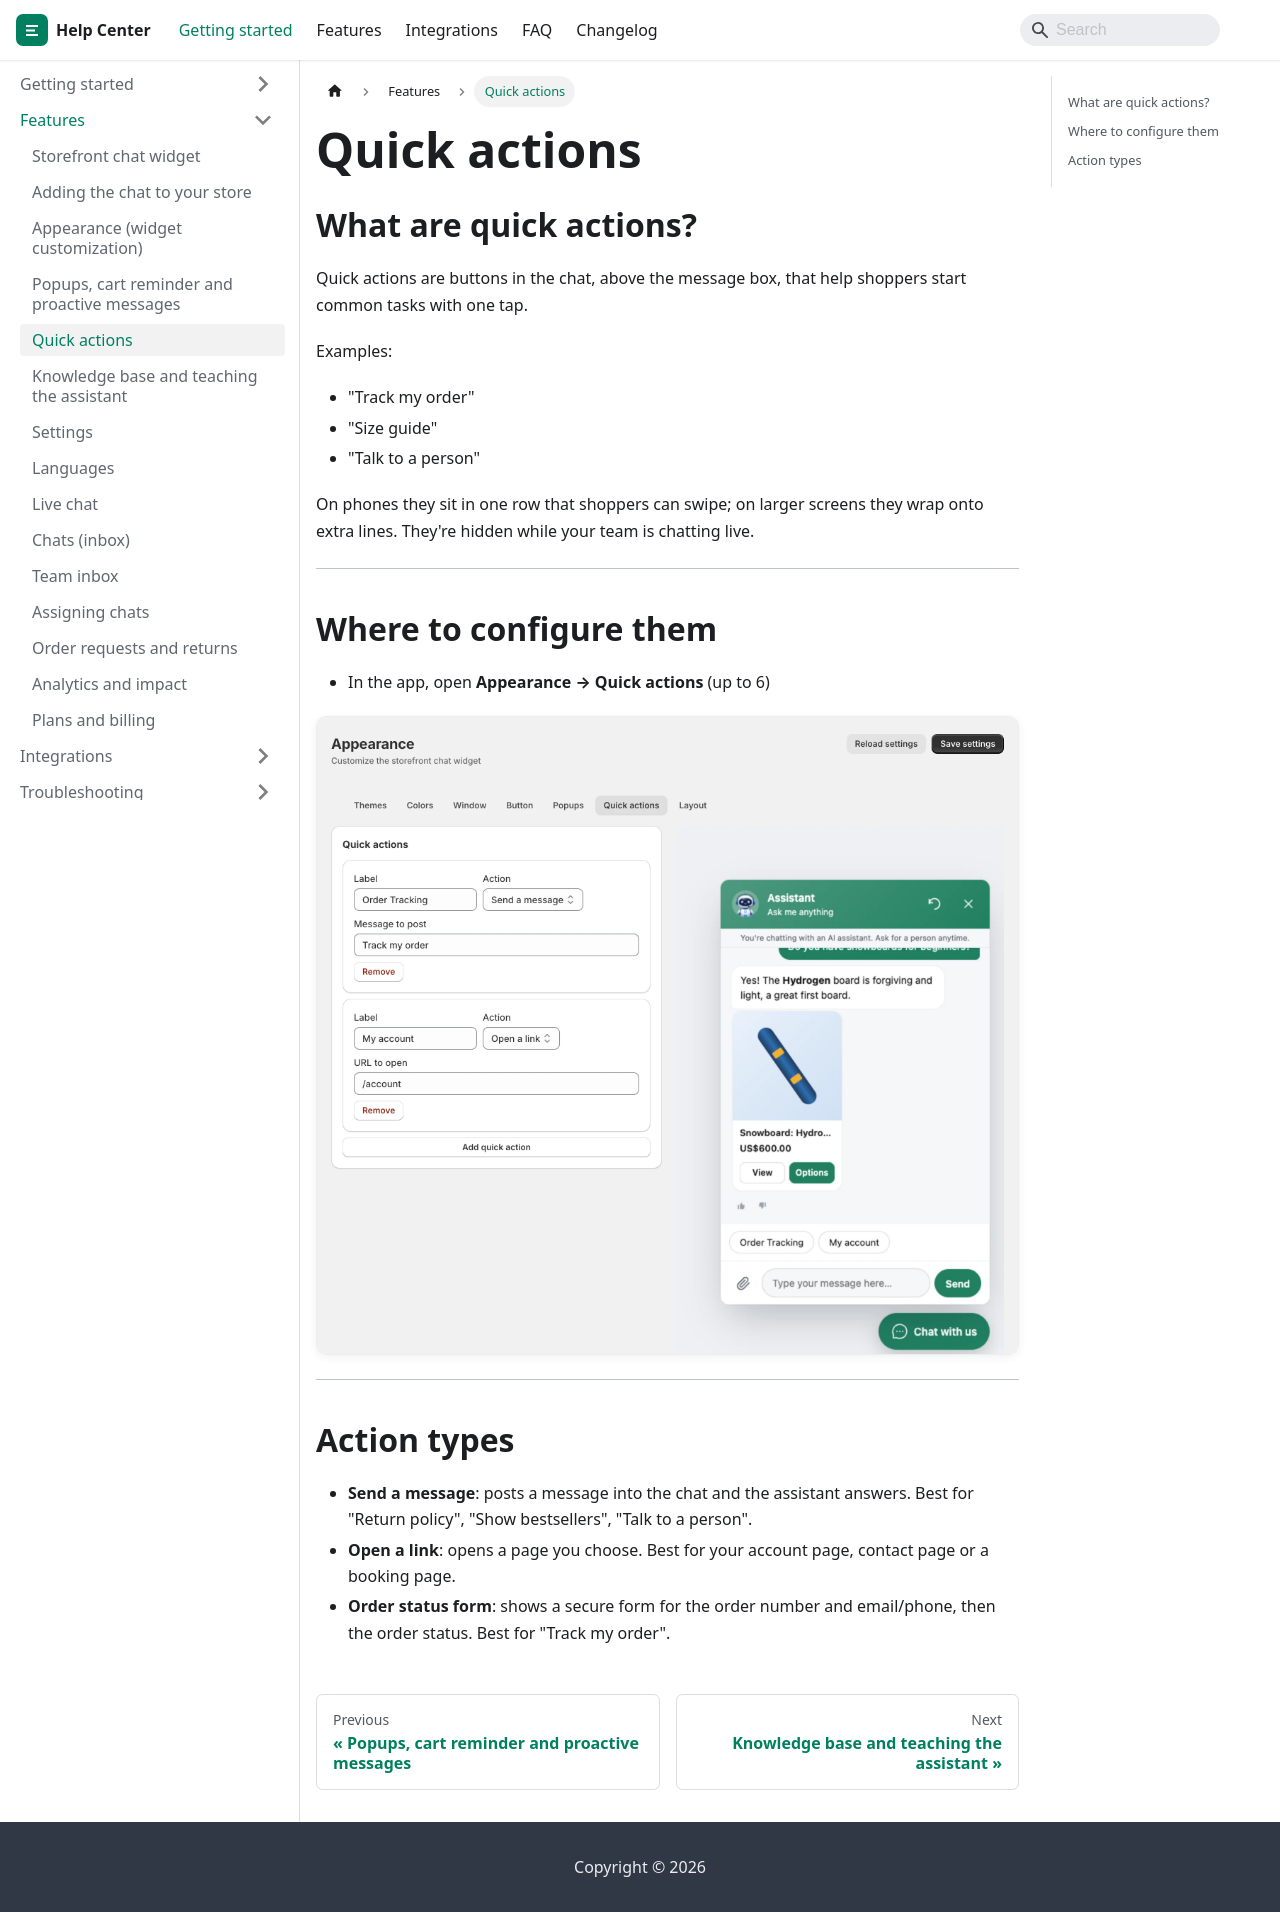

repository: jaronsmith2006/aixly-docs · page: features/quick-actions/index.html · generator: docusaurus

---
title: Quick actions
sidebar_position: 4
---

## What are quick actions?

Quick actions are buttons in the chat, above the message box, that help shoppers start common tasks with one tap.

Examples:

- "Track my order"
- "Size guide"
- "Talk to a person"

On phones they sit in one row that shoppers can swipe; on larger screens they wrap onto extra lines. They're hidden while your team is chatting live.

---

## Where to configure them

- In the app, open **Appearance → Quick actions** (up to 6)

![Appearance → Quick actions](/img/screens/appearance-quick-actions@2x.webp)

---

## Action types

- **Send a message**: posts a message into the chat and the assistant answers. Best for "Return policy", "Show bestsellers", "Talk to a person".
- **Open a link**: opens a page you choose. Best for your account page, contact page or a booking page.
- **Order status form**: shows a secure form for the order number and email/phone, then the order status. Best for "Track my order".
